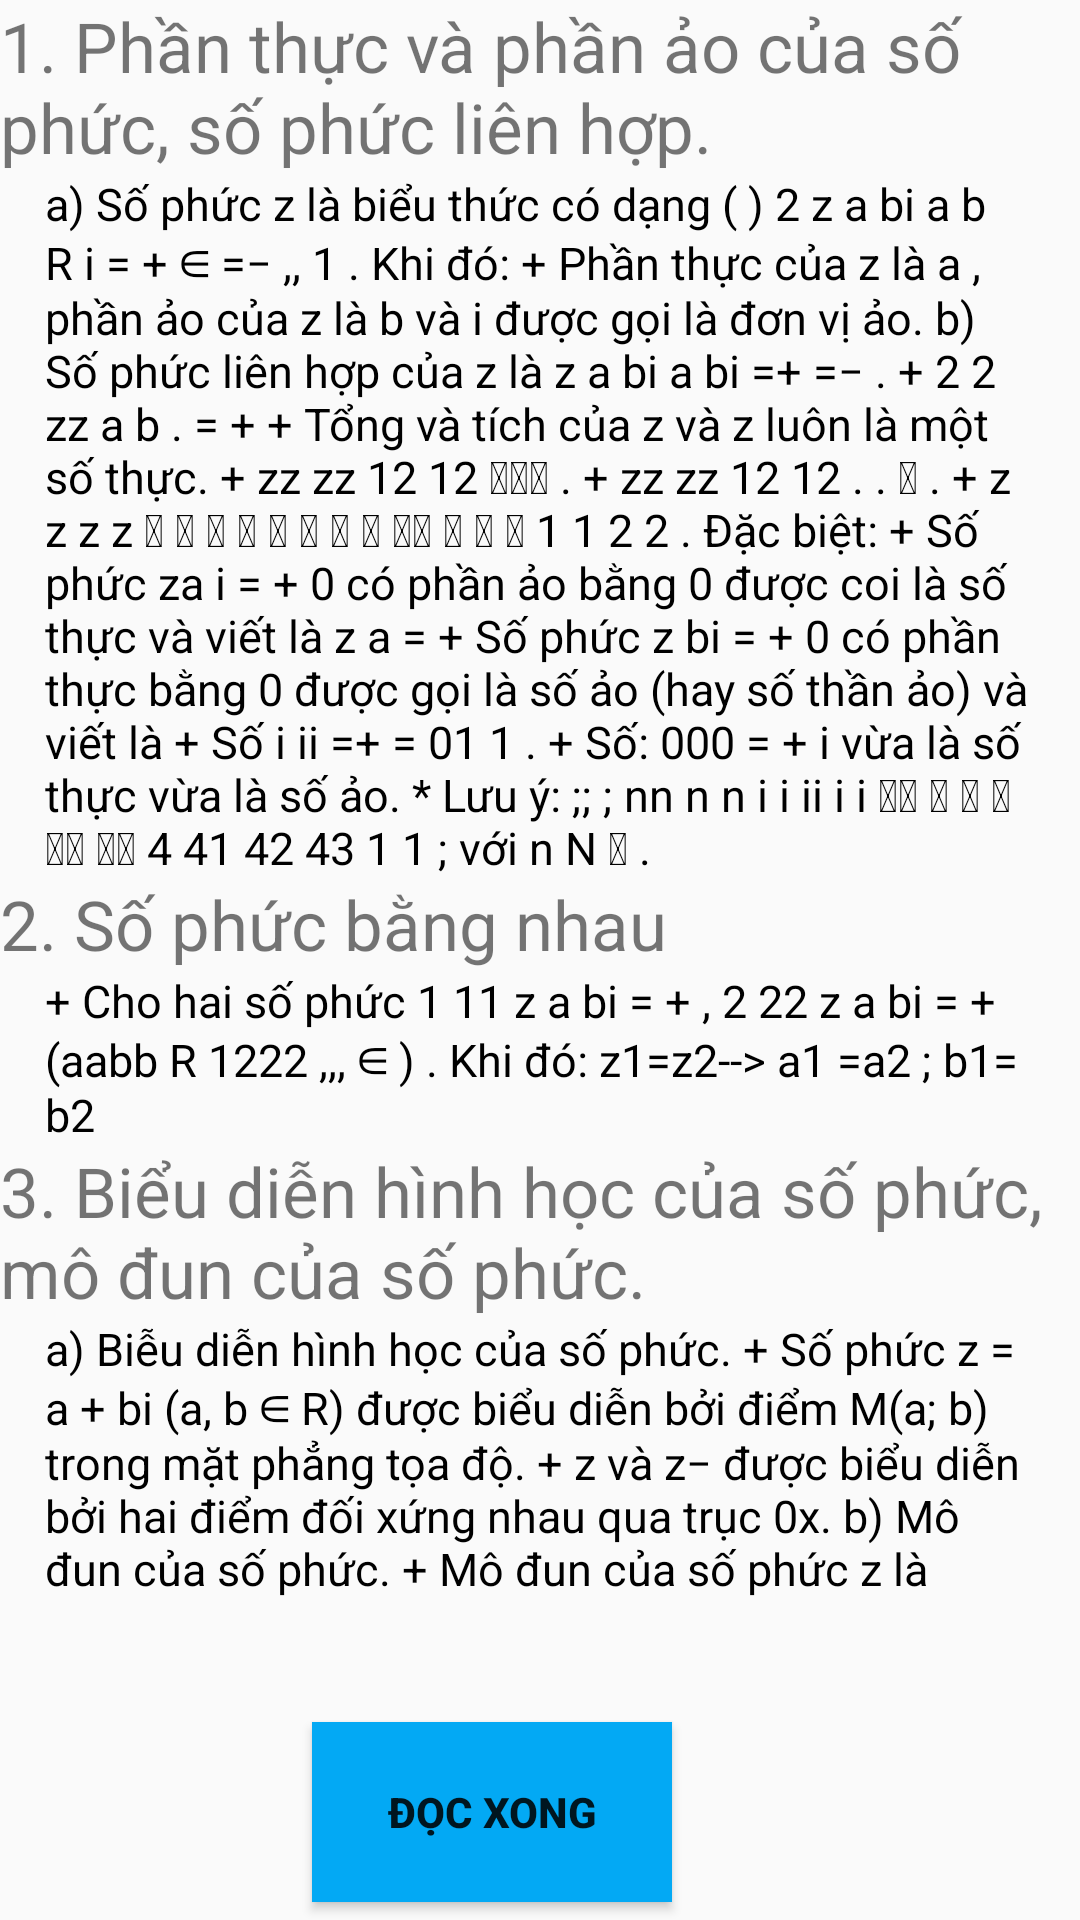

Here is an Android app screen rendered from its layout file. Give the layout XML and the strings, colors and styles it references.
<!-- AndroidManifest.xml: application theme Theme.Um -->
<!-- res/layout/activity_c4_dai_so.xml -->
<?xml version="1.0" encoding="utf-8"?>
<RelativeLayout xmlns:android="http://schemas.android.com/apk/res/android"
    xmlns:app="http://schemas.android.com/apk/res-auto"
    xmlns:tools="http://schemas.android.com/tools"
    android:layout_width="match_parent"
    android:layout_height="match_parent"
    tools:context=".KienThuc.C4DaiSo"
    android:background="@color/cam">
    <ScrollView
        android:layout_width="match_parent"
        android:layout_height="657dp">
        <LinearLayout
            android:layout_width="match_parent"
            android:layout_height="match_parent"
            android:orientation="vertical">
            <TextView
                android:layout_width="wrap_content"
                android:layout_height="wrap_content"
                android:textSize="23dp"
                android:textColor="@color/colorItem3End"
                android:text="1. Phần thực và phần ảo của số phức, số phức liên hợp."/>

            <TextView
                android:layout_width="wrap_content"
                android:layout_height="wrap_content"
                android:layout_marginStart="15dp"
                android:layout_marginEnd="15dp"
                android:text="@string/bai41"
                android:textColor="@color/black"
                android:textSize="15dp" />
            <TextView
                android:layout_width="wrap_content"
                android:layout_height="wrap_content"
                android:textSize="23dp"
                android:textColor="@color/colorItem3End"
                android:text="2. Số phức bằng nhau"/>
            <TextView
                android:layout_width="wrap_content"
                android:layout_height="wrap_content"
                android:layout_marginStart="15dp"
                android:layout_marginEnd="15dp"
                android:text="@string/b42"
                android:textColor="@color/black"
                android:textSize="15dp" />
            <TextView
                android:layout_width="wrap_content"
                android:layout_height="wrap_content"
                android:textSize="23dp"
                android:textColor="@color/colorItem3End"
                android:text="3. Biểu diễn hình học của số phức, mô đun của số phức."/>
            <TextView
                android:layout_width="wrap_content"
                android:layout_height="164dp"
                android:layout_marginStart="15dp"
                android:layout_marginEnd="15dp"
                android:text="@string/b433"
                android:textColor="@color/black"
                android:textSize="15dp" />
        </LinearLayout>
    </ScrollView>
    <Button
        android:onClick="dahieu"
        android:layout_width="120dp"
        android:layout_height="60dp"
        android:layout_alignParentEnd="true"
        android:layout_alignParentBottom="true"
        android:text="Đọc xong"
        android:textStyle="bold"
        android:background="#03A9F4"
        android:layout_marginEnd="136dp"
        android:layout_marginBottom="6dp" />
</RelativeLayout>
<!-- resources referenced by this layout -->
<resources>
  <string name="b42">+ Cho hai số phức 1 11 z a bi = + , 2 22 z a bi = + (aabb R 1222 ,,, ∈ ) . Khi đó: z1=z2--&gt; a1 =a2 ; b1= b2</string>
  <string name="b433">a) Biễu diễn hình học của số phức. + Số phức z = a + bi (a, b ∈ R) được biểu diễn bởi điểm M(a; b) trong mặt phẳng tọa độ. + z và z− được biểu diễn bởi hai điểm đối xứng nhau qua trục 0x. b) Mô đun của số phức. + Mô đun của số phức z là</string>
  <string name="bai41">a) Số phức z là biểu thức có dạng ( ) 2 z a bi a b R i = + ∈ =− ,, 1 . Khi đó: + Phần thực của z là a , phần ảo của z là b và i được gọi là đơn vị ảo. b) Số phức liên hợp của z là z a bi a bi =+ =− . + 2 2 zz a b . = + + Tổng và tích của z và z luôn là một số thực. + zz zz 12 12  . + zz zz 12 12 . .  . + z z z z             1 1 2 2 . Đặc biệt: + Số phức za i = + 0 có phần ảo bằng 0 được coi là số thực và viết là z a = + Số phức z bi = + 0 có phần thực bằng 0 được gọi là số ảo (hay số thần ảo) và viết là + Số i ii =+ = 01 1 . + Số: 000 = + i vừa là số thực vừa là số ảo. * Lưu ý: ;; ; nn n n i i ii i i       4 41 42 43 1 1 ; với n N  .</string>
  <style name="Theme.Um" parent="Theme.MaterialComponents.DayNight.NoActionBar.Bridge">
          
          <item name="colorPrimary">@color/purple_500</item>
          <item name="colorPrimaryVariant">@color/purple_700</item>
          <item name="colorOnPrimary">@color/white</item>
          
          <item name="colorSecondary">@color/teal_200</item>
          <item name="colorSecondaryVariant">@color/teal_700</item>
          <item name="colorOnSecondary">@color/black</item>
          
          <item name="android:statusBarColor" tools:targetApi="l">?attr/colorPrimaryVariant</item>
          
          <item name="android:windowFullscreen">true</item>
          <item name="windowNoTitle">true</item>
      </style>
  <!-- not gathered from this repository: default colours our renderer supplied (Android Studio template values) -->
  <color name="purple_500">#FF6200EE</color>
  <color name="purple_700">#FF3700B3</color>
  <color name="teal_200">#FF03DAC5</color>
  <color name="teal_700">#FF018786</color>
  <color name="black">#FF000000</color>
  <color name="white">#FFFFFFFF</color>
</resources>
